33-way image classification set "images" from GitHub (qasim418/Chocolathon); label vocabulary: cocoa shot amaretto, cocoa shot bourbon, cocoa shot chocolate cake, cocoa shot old fashioned, cocoa shot tequila, cocoa shot whiskey, truffle amaretto, truffle bananas foster, truffle brownie batter, truffle caramel apple cider, truffle champagne, truffle cheesecake, truffle confetti cake, truffle cookies and cream, truffle creamsicle, truffle creme brulee, truffle dulce de leche, truffle espresso martini, truffle grey salt caramel, truffle key lime pie, truffle lemon, truffle manhattan, truffle maple cream, truffle peanut butter caramel, truffle pineapple moscato, truffle pistachio, truffle pumpkin spice latte, truffle raspberry, truffle s mores, truffle salted caramel, truffle strawberry shortcake, truffle tea honey, truffle turtle.

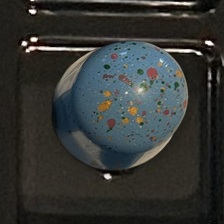
Label: truffle confetti cake

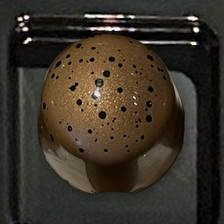
Label: truffle turtle

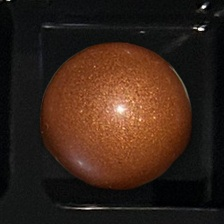
Label: truffle caramel apple cider

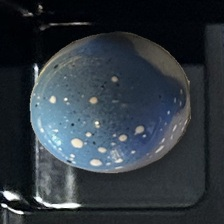
Label: truffle cookies and cream

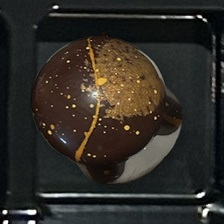
Label: truffle pumpkin spice latte

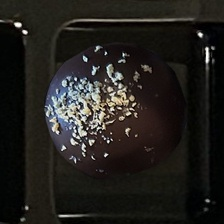
Label: cocoa shot tequila
